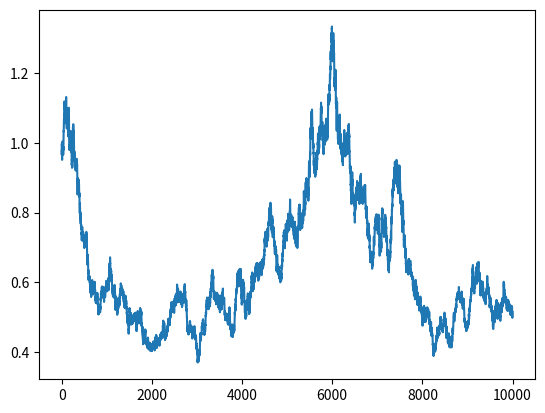

Write Python code to recreate this figure.
# -*- coding: utf-8 -*-
# [redacted]
# @Date:   2018-09-28 18:03:34
# [redacted]
# @Last Modified time: 2018-09-28 18:03:57
import numpy as np
import pandas as pd
import matplotlib.pyplot as plt


class Performance:
    def __init__(self, ret):
        # ret: np.ndarray, daily return series
        assert isinstance(ret, np.ndarray)
        self.ret = ret

    def _info_ratio(self, bench):
        assert isinstance(bench, int) or (len(self.ret) == len(bench))
        excess = self.ret - bench
        ir = excess.mean() / excess.std()
        annualized_ir = ir * np.sqrt(252)
        return annualized_ir

    def _sharpe(self, int):
        return self._info_ratio(int)

    def _max_drawdown(self):
        x = np.cumprod(self.ret + 1)
        current_max = x[0]
        max_diff = 0
        for i in x[1:]:
            if i > current_max:
                current_max = i
            else:
                if (current_max - i) / current_max > max_diff:
                    max_diff = (current_max - i) / current_max
        return max_diff

    def _average_daily_ret(self):
        return self.ret.mean()

    def _vol(self):
        return self.ret.std() / np.sqrt(len(self.ret))

    def _win_rate(self):
        win = (self.ret > 0).sum()
        return win / len(self.ret)

    def summary(self, int=0, bench=None):
        mean = self._average_daily_ret() * 252
        vol = self._vol() * np.sqrt(252)
        max_drawdown = self._max_drawdown()
        win_rate = self._win_rate()
        annualized_sharpe = self._sharpe(int)
        summ = {'expected annualized return': mean,
                'annualized volatility': vol,
                'maximum drawdown': max_drawdown,
                'win ratio': win_rate,
                'anualized sharpe': annualized_sharpe}
        if bench:
            summ['annualized_info_ratio'] = self._info_ratio(bench)
        table = pd.DataFrame(summ, index=['summary']).T
        return table

    def plot(self):
        plt.plot(np.cumprod(self.ret + 1))
        plt.show()


class PortRet:
    def __init__(self, price, sig_func):
        # price: np.ndarray, price table, T*n, T periods and n assets
        self.price = price
        self.sig_func = sig_func

    def _signal_mat(self):
        def f(x):
            return list(self.sig_func(x))
        signal = [f[self.price[i, :]] for i in range(self.price.shape[0] - 1)]
        return np.array(signal)

    def portfolio_return(self):
        signal_mat = self._signal_mat()
        ret_mat = self.price[1:, :] / self.price[:-1, :] - 1
        return signal_mat @ ret_mat.T


def backtest(price, sig_func):
    PR = PortRet(price, sig_func)
    port_ret = PR.portfolio_return()
    PF = Performance(port_ret)
    return PF


def test1():
    ret = np.random.randn(10000) / np.sqrt(10000)
    performance = Performance(ret)
    print(np.cumsum(ret))
    print(performance.summary())
    performance.plot()


if __name__ == '__main__':
    test1()
